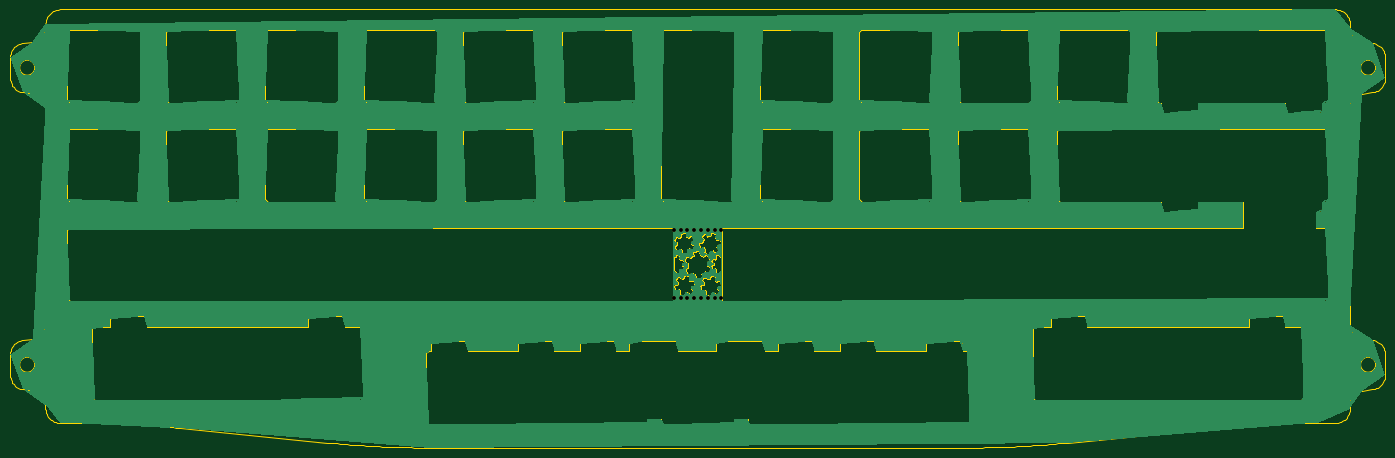
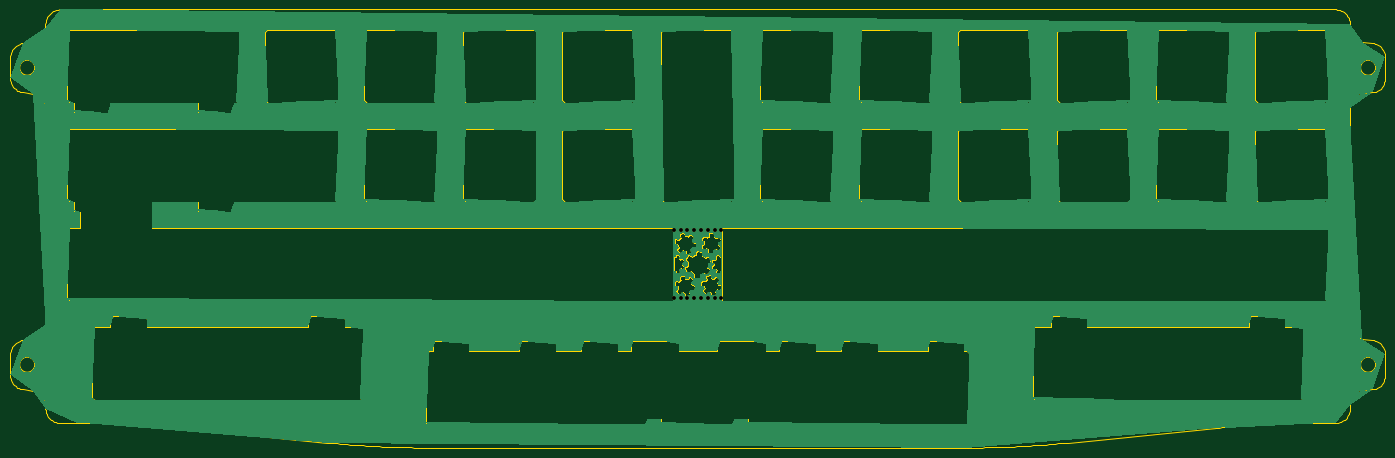
Circuit board: 11 layer files. Board 264.5 x 84.3 mm.
- bottom_copper: plate-B_Cu.gbr (821518 bytes)
- bottom_mask: plate-B_Mask.gbr (1009 bytes)
- paste: plate-B_Paste.gbr (452 bytes)
- bottom_silk: plate-B_Silkscreen.gbr (453 bytes)
- outline: plate-Edge_Cuts.gbr (119046 bytes)
- top_copper: plate-F_Cu.gbr (821518 bytes)
- top_mask: plate-F_Mask.gbr (1009 bytes)
- paste: plate-F_Paste.gbr (452 bytes)
- top_silk: plate-F_Silkscreen.gbr (453 bytes)
- drill: plate-NPTH.drl (593 bytes)
- drill: plate-PTH.drl (268 bytes)

=== bottom_copper: plate-B_Cu.gbr (821518 bytes, source omitted) ===
=== bottom_mask: plate-B_Mask.gbr ===
%TF.GenerationSoftware,KiCad,Pcbnew,(7.0.0)*%
%TF.CreationDate,2023-11-20T17:22:56+01:00*%
%TF.ProjectId,plate,706c6174-652e-46b6-9963-61645f706362,rev?*%
%TF.SameCoordinates,Original*%
%TF.FileFunction,Soldermask,Bot*%
%TF.FilePolarity,Negative*%
%FSLAX46Y46*%
G04 Gerber Fmt 4.6, Leading zero omitted, Abs format (unit mm)*
G04 Created by KiCad (PCBNEW (7.0.0)) date 2023-11-20 17:22:56*
%MOMM*%
%LPD*%
G01*
G04 APERTURE LIST*
%ADD10C,0.750000*%
G04 APERTURE END LIST*
D10*
%TO.C,REF\u002A\u002A*%
X143127437Y-103400425D03*
X144397437Y-103400425D03*
X145667437Y-103400425D03*
X146937437Y-103400425D03*
%TD*%
%TO.C,REF\u002A\u002A*%
X148339850Y-103400425D03*
X149609850Y-103400425D03*
X150879850Y-103400425D03*
X152149850Y-103400425D03*
%TD*%
%TO.C,REF\u002A\u002A*%
X152153547Y-90248882D03*
X150883547Y-90248882D03*
X149613547Y-90248882D03*
X148343547Y-90248882D03*
%TD*%
%TO.C,REF\u002A\u002A*%
X146926329Y-90258463D03*
X145656329Y-90258463D03*
X144386329Y-90258463D03*
X143116329Y-90258463D03*
%TD*%
M02*

=== paste: plate-B_Paste.gbr ===
%TF.GenerationSoftware,KiCad,Pcbnew,(7.0.0)*%
%TF.CreationDate,2023-11-20T17:22:56+01:00*%
%TF.ProjectId,plate,706c6174-652e-46b6-9963-61645f706362,rev?*%
%TF.SameCoordinates,Original*%
%TF.FileFunction,Paste,Bot*%
%TF.FilePolarity,Positive*%
%FSLAX46Y46*%
G04 Gerber Fmt 4.6, Leading zero omitted, Abs format (unit mm)*
G04 Created by KiCad (PCBNEW (7.0.0)) date 2023-11-20 17:22:56*
%MOMM*%
%LPD*%
G01*
G04 APERTURE LIST*
G04 APERTURE END LIST*
M02*

=== bottom_silk: plate-B_Silkscreen.gbr ===
%TF.GenerationSoftware,KiCad,Pcbnew,(7.0.0)*%
%TF.CreationDate,2023-11-20T17:22:56+01:00*%
%TF.ProjectId,plate,706c6174-652e-46b6-9963-61645f706362,rev?*%
%TF.SameCoordinates,Original*%
%TF.FileFunction,Legend,Bot*%
%TF.FilePolarity,Positive*%
%FSLAX46Y46*%
G04 Gerber Fmt 4.6, Leading zero omitted, Abs format (unit mm)*
G04 Created by KiCad (PCBNEW (7.0.0)) date 2023-11-20 17:22:56*
%MOMM*%
%LPD*%
G01*
G04 APERTURE LIST*
G04 APERTURE END LIST*
M02*

=== outline: plate-Edge_Cuts.gbr (119046 bytes, source omitted) ===
=== top_copper: plate-F_Cu.gbr (821518 bytes, source omitted) ===
=== top_mask: plate-F_Mask.gbr ===
%TF.GenerationSoftware,KiCad,Pcbnew,(7.0.0)*%
%TF.CreationDate,2023-11-20T17:22:56+01:00*%
%TF.ProjectId,plate,706c6174-652e-46b6-9963-61645f706362,rev?*%
%TF.SameCoordinates,Original*%
%TF.FileFunction,Soldermask,Top*%
%TF.FilePolarity,Negative*%
%FSLAX46Y46*%
G04 Gerber Fmt 4.6, Leading zero omitted, Abs format (unit mm)*
G04 Created by KiCad (PCBNEW (7.0.0)) date 2023-11-20 17:22:56*
%MOMM*%
%LPD*%
G01*
G04 APERTURE LIST*
%ADD10C,0.750000*%
G04 APERTURE END LIST*
D10*
%TO.C,REF\u002A\u002A*%
X143127437Y-103400425D03*
X144397437Y-103400425D03*
X145667437Y-103400425D03*
X146937437Y-103400425D03*
%TD*%
%TO.C,REF\u002A\u002A*%
X148339850Y-103400425D03*
X149609850Y-103400425D03*
X150879850Y-103400425D03*
X152149850Y-103400425D03*
%TD*%
%TO.C,REF\u002A\u002A*%
X152153547Y-90248882D03*
X150883547Y-90248882D03*
X149613547Y-90248882D03*
X148343547Y-90248882D03*
%TD*%
%TO.C,REF\u002A\u002A*%
X146926329Y-90258463D03*
X145656329Y-90258463D03*
X144386329Y-90258463D03*
X143116329Y-90258463D03*
%TD*%
M02*

=== paste: plate-F_Paste.gbr ===
%TF.GenerationSoftware,KiCad,Pcbnew,(7.0.0)*%
%TF.CreationDate,2023-11-20T17:22:56+01:00*%
%TF.ProjectId,plate,706c6174-652e-46b6-9963-61645f706362,rev?*%
%TF.SameCoordinates,Original*%
%TF.FileFunction,Paste,Top*%
%TF.FilePolarity,Positive*%
%FSLAX46Y46*%
G04 Gerber Fmt 4.6, Leading zero omitted, Abs format (unit mm)*
G04 Created by KiCad (PCBNEW (7.0.0)) date 2023-11-20 17:22:56*
%MOMM*%
%LPD*%
G01*
G04 APERTURE LIST*
G04 APERTURE END LIST*
M02*

=== top_silk: plate-F_Silkscreen.gbr ===
%TF.GenerationSoftware,KiCad,Pcbnew,(7.0.0)*%
%TF.CreationDate,2023-11-20T17:22:56+01:00*%
%TF.ProjectId,plate,706c6174-652e-46b6-9963-61645f706362,rev?*%
%TF.SameCoordinates,Original*%
%TF.FileFunction,Legend,Top*%
%TF.FilePolarity,Positive*%
%FSLAX46Y46*%
G04 Gerber Fmt 4.6, Leading zero omitted, Abs format (unit mm)*
G04 Created by KiCad (PCBNEW (7.0.0)) date 2023-11-20 17:22:56*
%MOMM*%
%LPD*%
G01*
G04 APERTURE LIST*
G04 APERTURE END LIST*
M02*

=== drill: plate-NPTH.drl ===
M48
; DRILL file {KiCad (7.0.0)} date Mon Nov 20 17:22:59 2023
; FORMAT={-:-/ absolute / inch / decimal}
; #@! TF.CreationDate,2023-11-20T17:22:59+01:00
; #@! TF.GenerationSoftware,Kicad,Pcbnew,(7.0.0)
; #@! TF.FileFunction,NonPlated,1,2,NPTH
FMAT,2
INCH
; #@! TA.AperFunction,NonPlated,NPTH,ComponentDrill
T1C0.0295
%
G90
G05
T1
X5.6345Y-3.5535
X5.6349Y-4.0709
X5.6845Y-3.5535
X5.6849Y-4.0709
X5.7345Y-3.5535
X5.7349Y-4.0709
X5.7845Y-3.5535
X5.7849Y-4.0709
X5.8402Y-4.0709
X5.8403Y-3.5531
X5.8902Y-4.0709
X5.8903Y-3.5531
X5.9402Y-4.0709
X5.9403Y-3.5531
X5.9902Y-4.0709
X5.9903Y-3.5531
T0
M30

=== drill: plate-PTH.drl ===
M48
; DRILL file {KiCad (7.0.0)} date Mon Nov 20 17:22:59 2023
; FORMAT={-:-/ absolute / inch / decimal}
; #@! TF.CreationDate,2023-11-20T17:22:59+01:00
; #@! TF.GenerationSoftware,Kicad,Pcbnew,(7.0.0)
; #@! TF.FileFunction,Plated,1,2,PTH
FMAT,2
INCH
%
G90
G05
T0
M30

